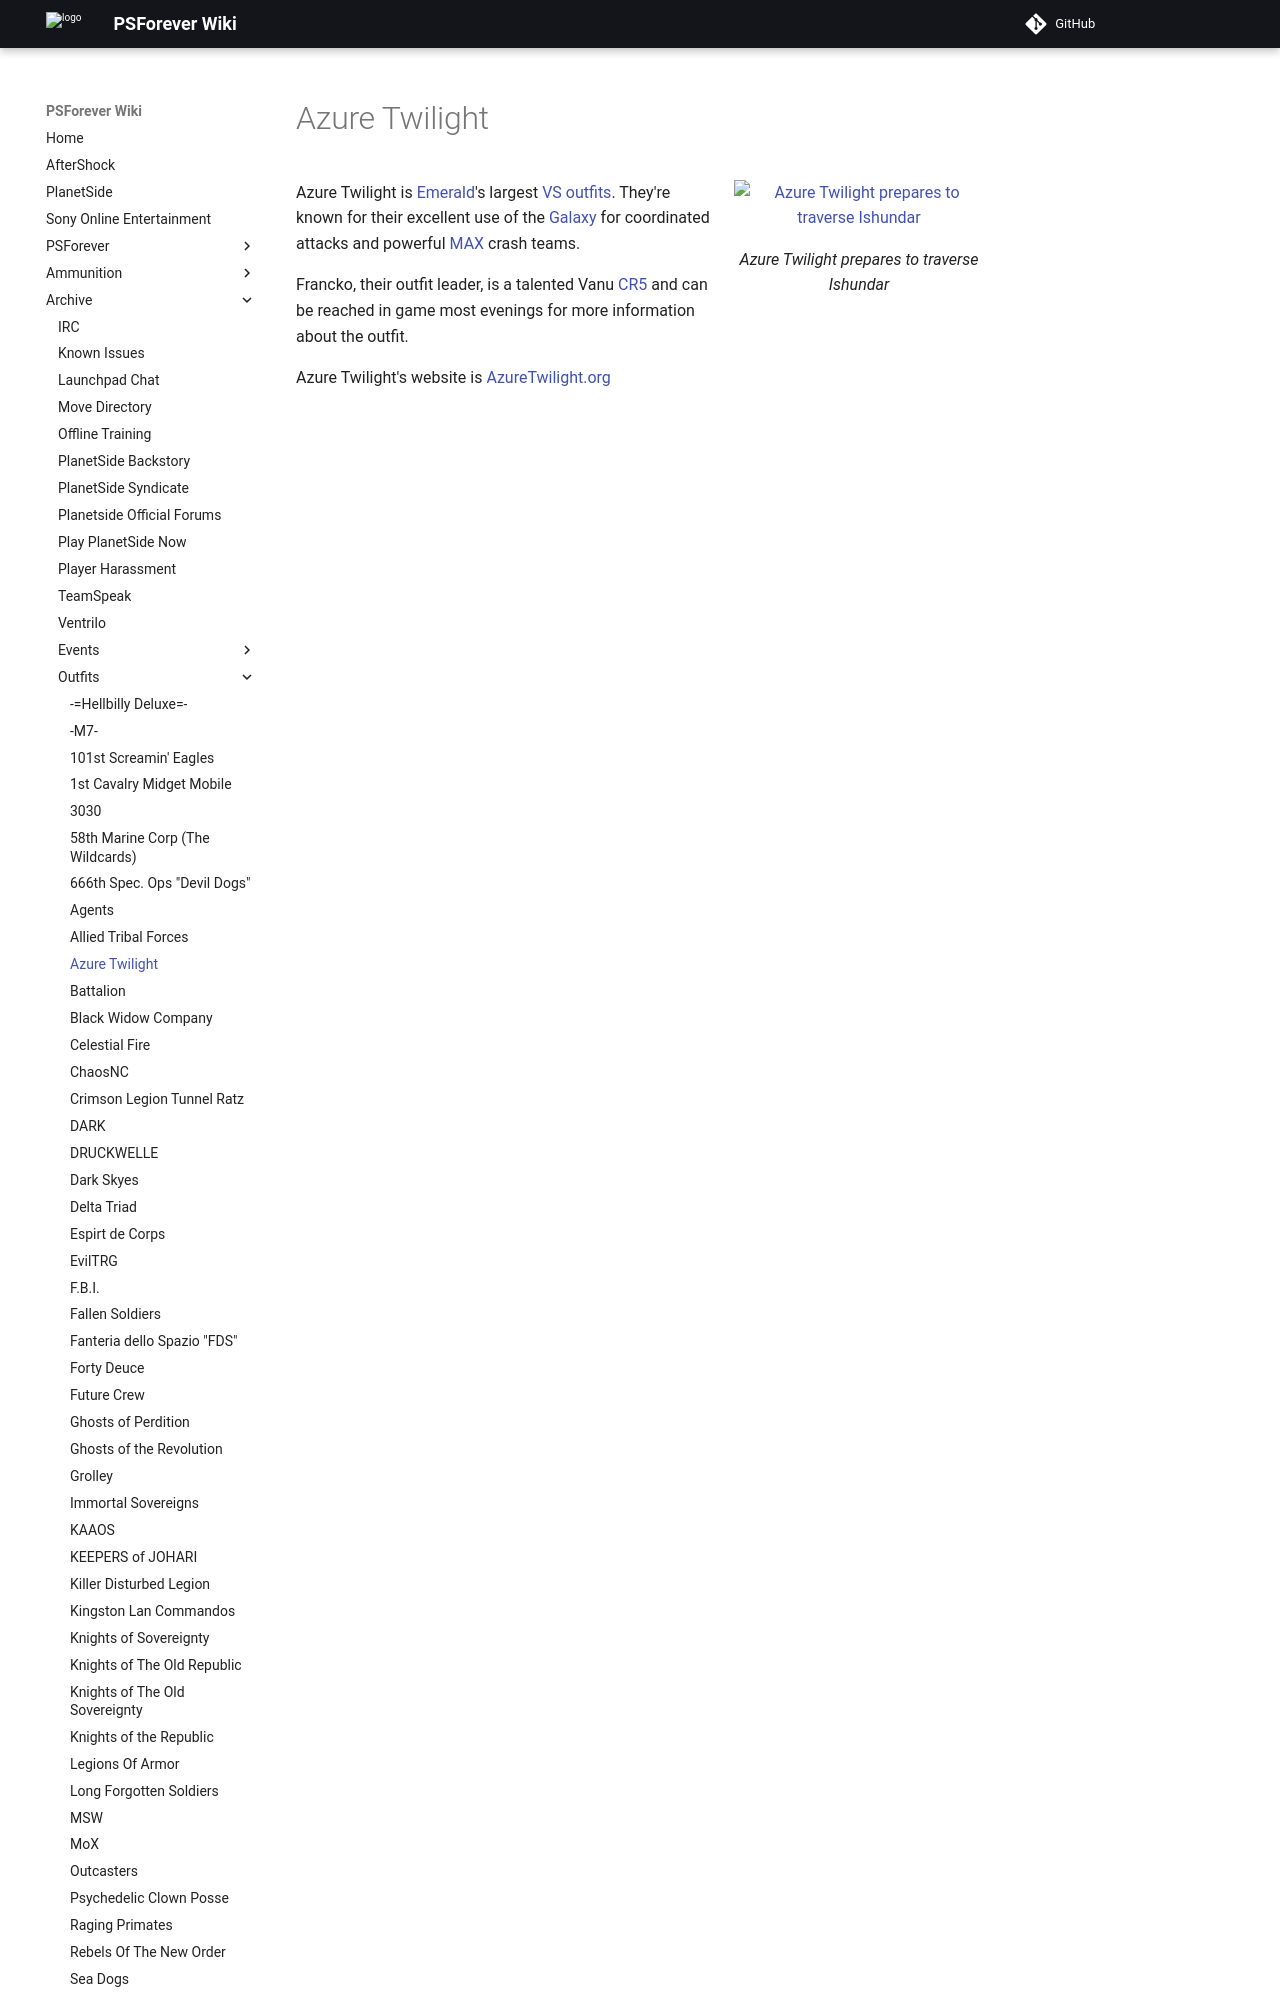

repository: psforever/wiki · page: archive/outfits/Azure_Twilight/index.html · generator: mkdocs

# Azure Twilight

![Azure Twilight prepares to
traverse [Ishundar](../../locations/Ishundar.md)](../../images/AT_akkan_to_kusag.jpg){ class="figure" }

Azure Twilight is [Emerald](../servers/Emerald.md)'s largest
[VS](../../factions/Vanu_Sovereignty.md) [outfits](../../terminology/Outfit.md). They're
known for their excellent use of the [Galaxy](../../vehicles/Galaxy.md) for
coordinated attacks and powerful [MAX](../../armor/Mechanized_Assault_Exo-Sui
